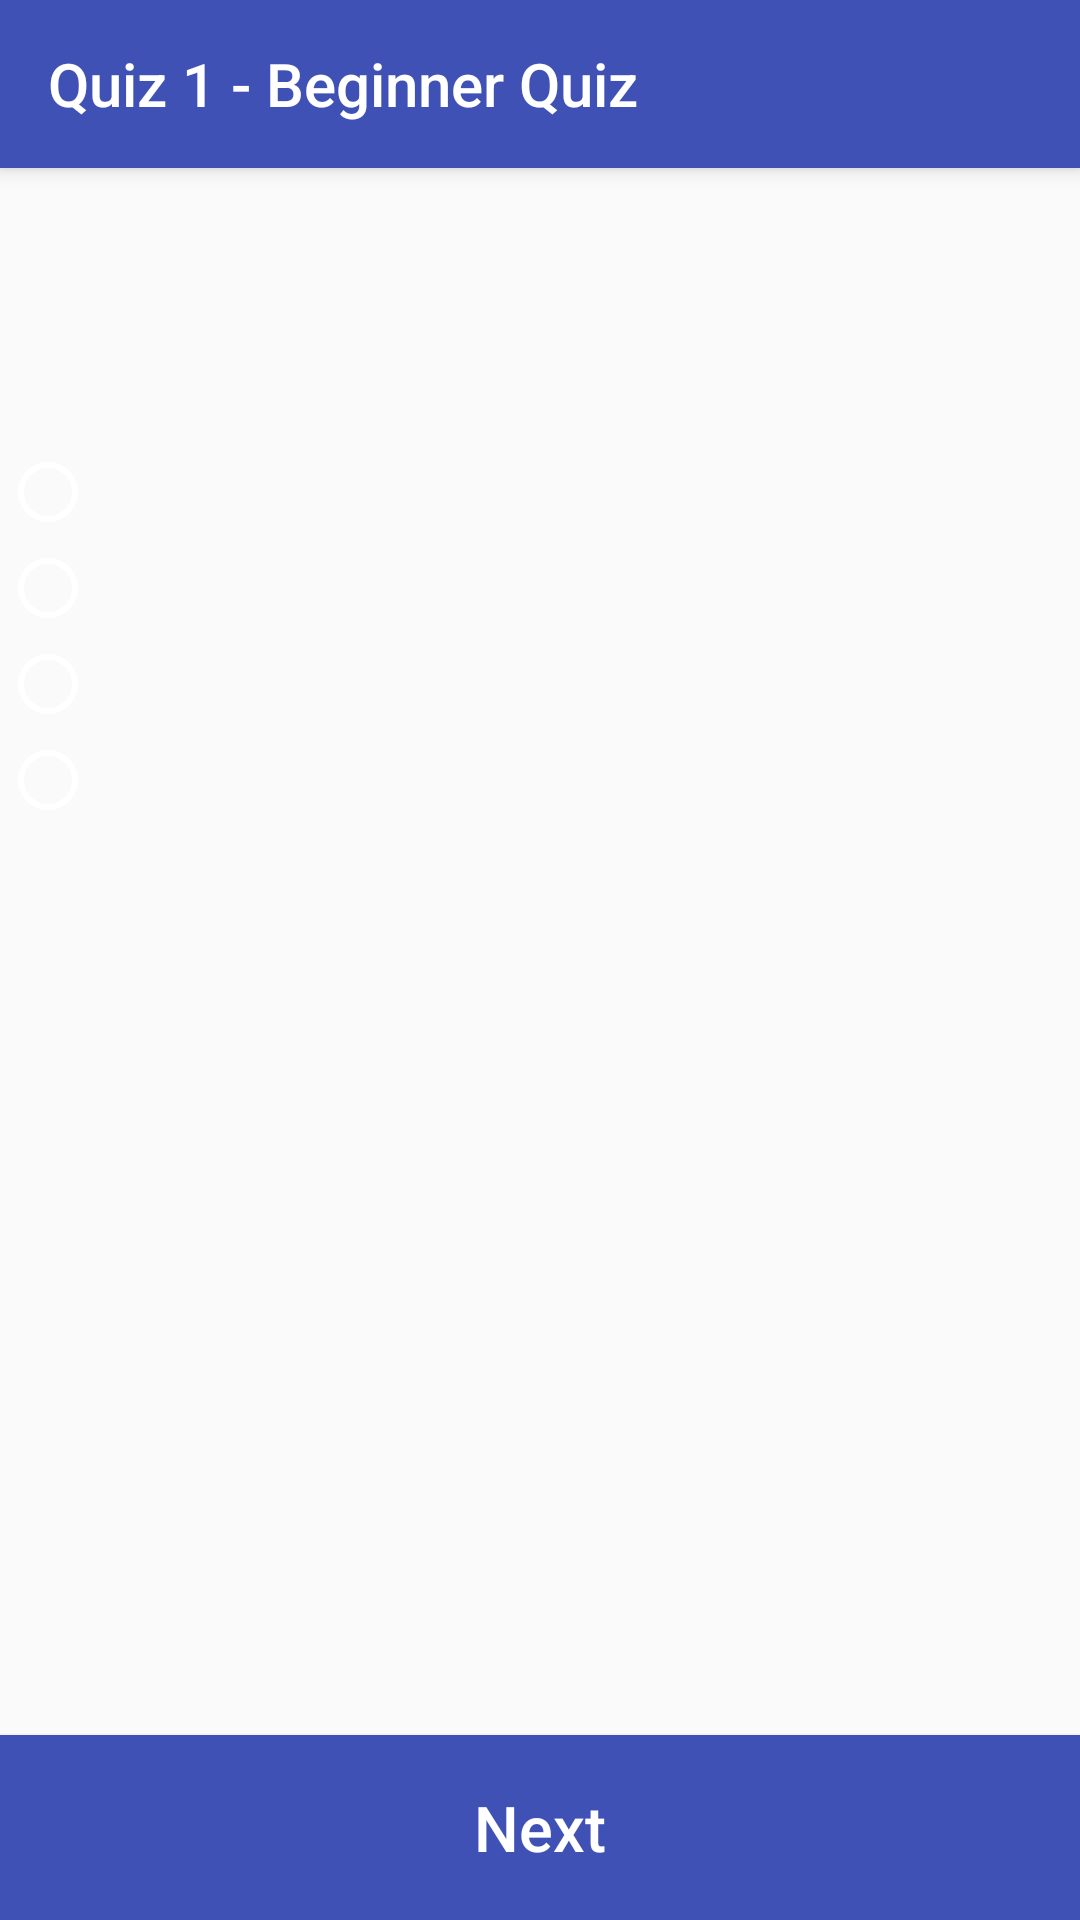

Produce the Android XML layout that renders to this screen, including the resource entries it uses.
<!-- AndroidManifest.xml: application theme Theme.AppCompat.Light.NoActionBar -->
<!-- res/layout/fragment_beginner_quiz.xml -->
<?xml version="1.0" encoding="utf-8"?>
<FrameLayout xmlns:android="http://schemas.android.com/apk/res/android"
    xmlns:tools="http://schemas.android.com/tools"
    android:layout_width="match_parent"
    android:layout_height="match_parent"
    xmlns:app="http://schemas.android.com/apk/res-auto"
    tools:context=".BeginnerQuizFragment">



    
    <LinearLayout
        android:layout_width="match_parent"
        android:layout_height="match_parent"
        android:orientation="vertical">

        <android.support.v7.widget.Toolbar
            android:id="@+id/my_toolbar"
            android:layout_width="match_parent"
            android:layout_height="?attr/actionBarSize"
            android:background="@color/colorPrimary"
            android:elevation="4dp"
            app:title="@string/beginnerQuiz"
            android:theme="@style/ThemeOverlay.AppCompat.Dark.ActionBar"
            app:popupTheme="@style/ThemeOverlay.AppCompat.Dark.ActionBar" />

        <TextView
            android:id="@+id/tvQns"
            android:layout_width="match_parent"
            android:layout_height="0dp"
            android:layout_weight="1.5"
            android:textSize="24sp"
            android:textColor="@color/toolbar_font"
            android:text="" />

        <RadioGroup
            android:id="@+id/rg_choice"
            android:layout_width="wrap_content"
            android:layout_height="0dp"
            android:layout_weight="7">

            <RadioButton
                android:id="@+id/rb_choice1"
                android:layout_width="wrap_content"
                android:layout_height="wrap_content"
                android:buttonTint="@color/toolbar_font"
                android:textColor="@color/toolbar_font"
                android:textSize="18sp" />

            <RadioButton
                android:id="@+id/rb_choice2"
                android:layout_width="wrap_content"
                android:layout_height="wrap_content"
                android:buttonTint="@color/toolbar_font"
                android:textColor="@color/toolbar_font"
                android:textSize="18sp" />

            <RadioButton
                android:id="@+id/rb_choice3"
                android:layout_width="wrap_content"
                android:buttonTint="@color/toolbar_font"
                android:layout_height="wrap_content"
                android:textColor="@color/toolbar_font"
                android:textSize="18sp" />

            <RadioButton
                android:id="@+id/rb_choice4"
                android:layout_width="wrap_content"
                android:buttonTint="@color/toolbar_font"
                android:layout_height="wrap_content"
                android:textColor="@color/toolbar_font"
                android:textSize="18sp" />

        </RadioGroup>

        <Button
            android:id="@+id/btn_next_beginner"
            android:layout_width="match_parent"
            android:layout_height="0dp"
            android:layout_weight="1"
            android:background="@color/colorPrimary"
            android:text="Next"
            android:textAllCaps="false"
            android:textColor="@color/toolbar_font"
            android:textSize="21sp" />
    </LinearLayout>




</FrameLayout>
<!-- resources referenced by this layout -->
<resources>
  <color name="colorPrimary">#3F51B5</color>
  <color name="toolbar_font">#FFFFFF</color>
  <string name="beginnerQuiz">Quiz 1 - Beginner Quiz</string>
</resources>
